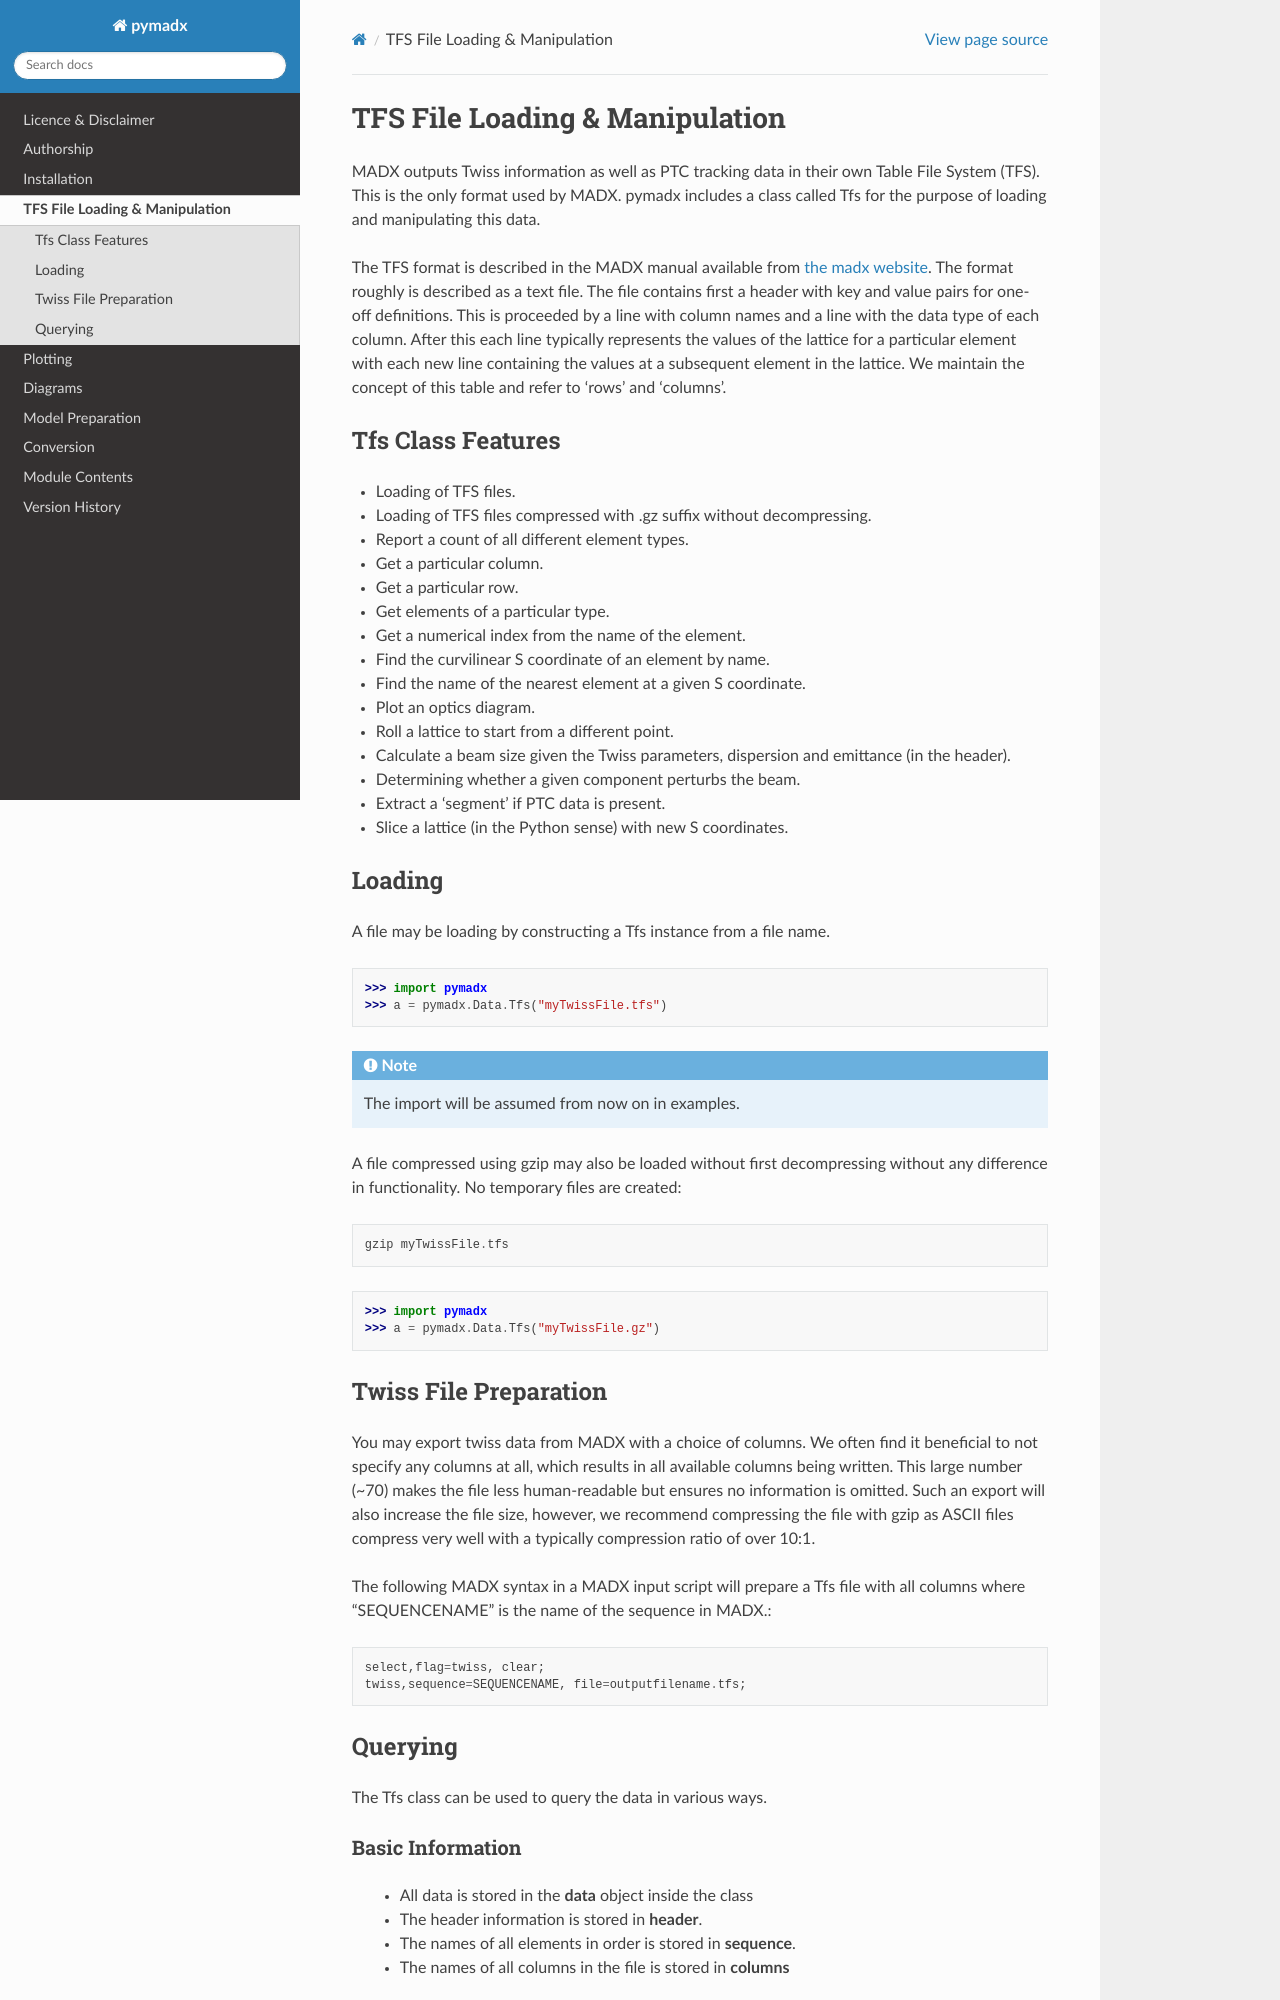

repository: bdsim-collaboration/pymadx · page: tfsloading.html · generator: sphinx

===============================
TFS File Loading & Manipulation
===============================

MADX outputs Twiss information as well as PTC tracking data in their own Table
File System (TFS). This is the only format used by MADX. pymadx includes a class
called Tfs for the purpose of loading and manipulating this data.

The TFS format is described in the MADX manual available from `the madx website <http://madx.web.cern.ch>`_.
The format
roughly is described as a text file. The file contains first a header with key and
value pairs for one-off definitions. This is proceeded by a line
with column names and a line with the data type of each column. After this each line
typically represents the values of the lattice for a particular element with each new
line containing the values at a subsequent element in the lattice. We maintain the
concept of this table and refer to 'rows' and 'columns'.

Tfs Class Features
------------------

* Loading of TFS files.
* Loading of TFS files compressed with .gz suffix without decompressing.
* Report a count of all different element types.
* Get a particular column.
* Get a particular row.
* Get elements of a particular type.
* Get a numerical index from the name of the element.
* Find the curvilinear S coordinate of an element by name.
* Find the name of the nearest element at a given S coordinate.
* Plot an optics diagram.
* Roll a lattice to start from a different point.
* Calculate a beam size given the Twiss parameters, dispersion and emittance (in the header).
* Determining whether a given component perturbs the beam.
* Extract a 'segment' if PTC data is present.
* Slice a lattice (in the Python sense) with new S coordinates.


Loading
-------

A file may be loading by constructing a Tfs instance from a file name.

>>> import pymadx
>>> a = pymadx.Data.Tfs("myTwissFile.tfs")

.. note:: The import will be assumed from now on in examples.

A file compressed using gzip may also be loaded without first decompressing
without any difference in functionality. No temporary files are created::

  gzip myTwissFile.tfs
  
>>> import pymadx
>>> a = pymadx.Data.Tfs("myTwissFile.gz")


Twiss File Preparation
----------------------

You may export twiss data from MADX with a choice of columns. We often find it beneficial
to not specify any columns at all, which results in all available columns being written.
This large number (~70) makes the file less human-readable but ensures no information is
omitted. Such an export will also increase the file size, however, we recommend compressing
the file with gzip as ASCII files compress very well with a typically compression
ratio of over 10:1.

The following MADX syntax in a MADX input script will prepare a Tfs file with all columns where
"SEQUENCENAME" is the name of the sequence in MADX.::

  select,flag=twiss, clear; 
  twiss,sequence=SEQUENCENAME, file=outputfilename.tfs;


Querying
--------

The Tfs class can be used to query the data in various ways.
